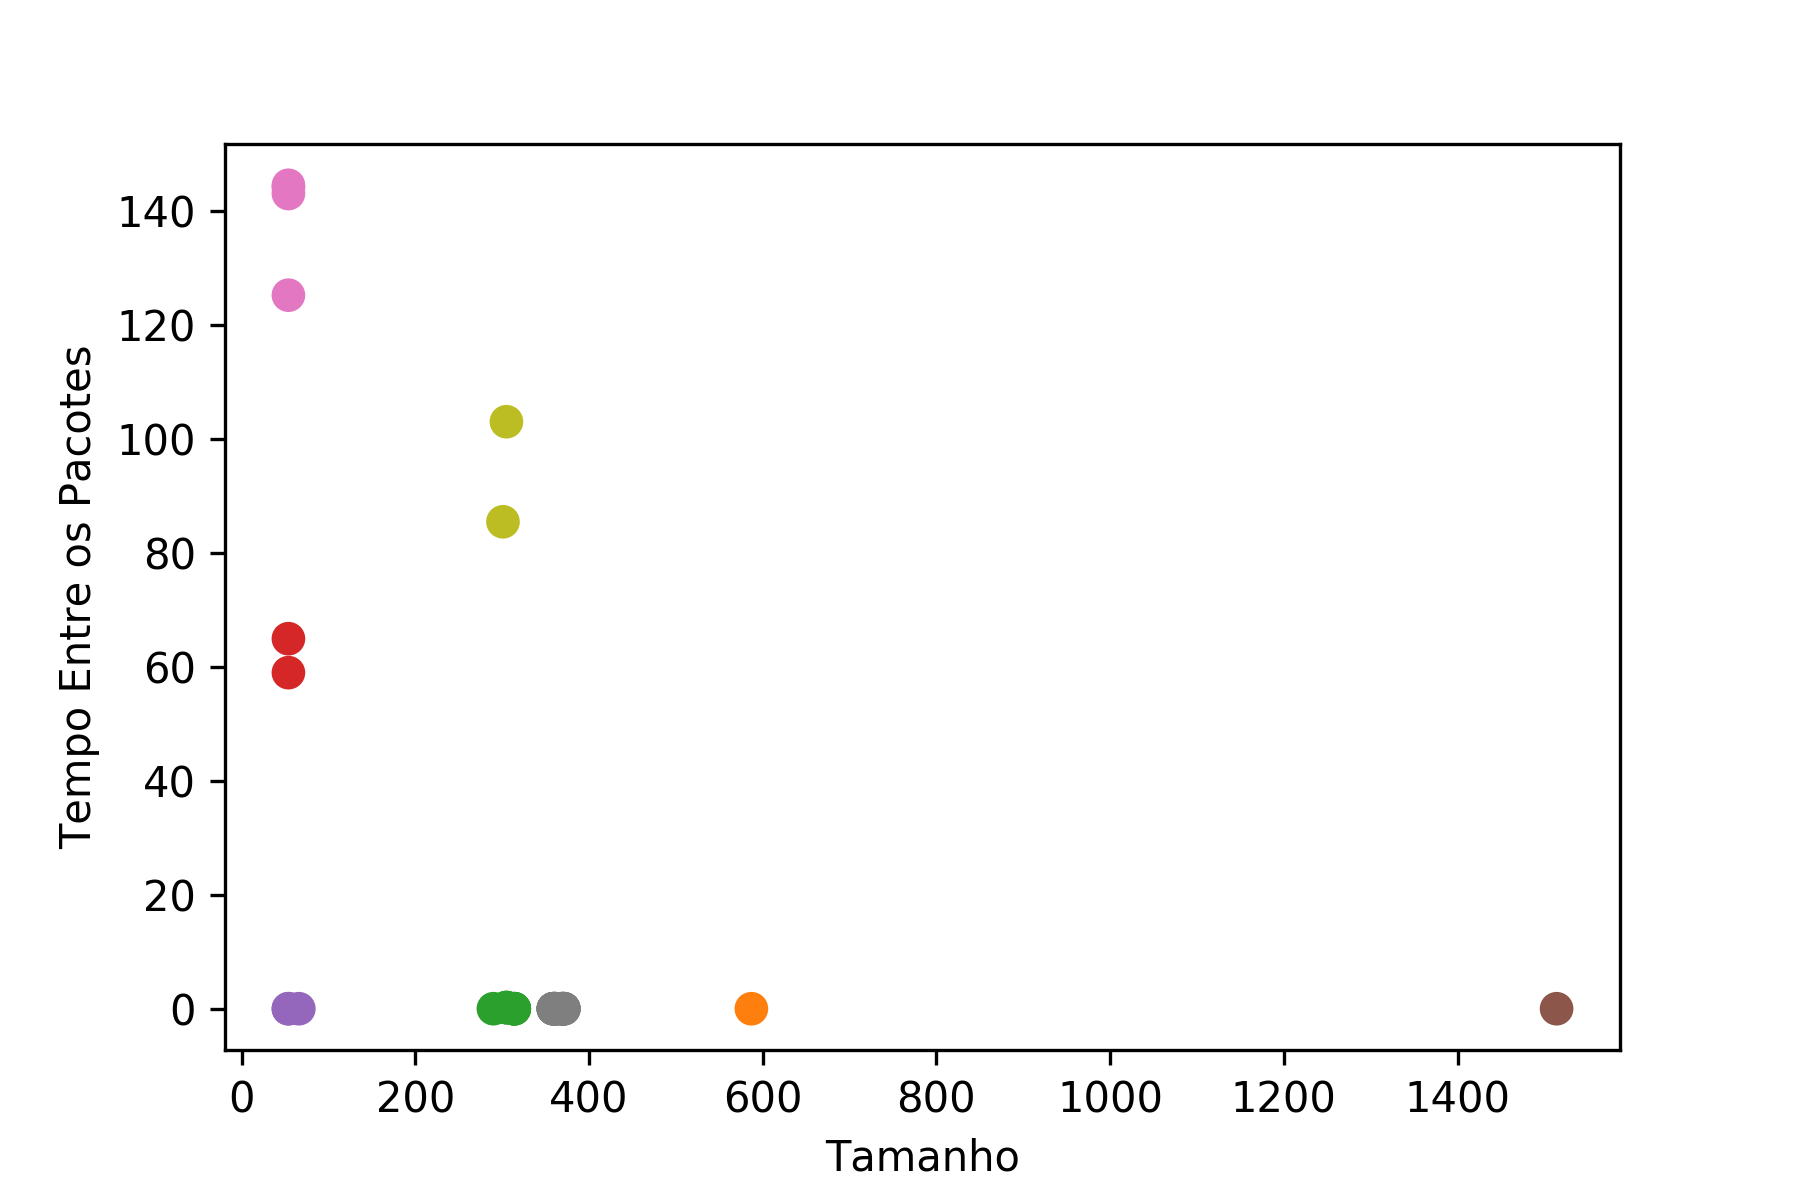

The table this chart was drawn from, first rows:
Length, TBP, Selected, Selected(1), Cluster, Silhouette, Selected(2)
361.0, 0.0, No, No, C7, 0.7335, No
369.0, 0.0, No, No, C7, 0.7357, No
371.0, 0.00103, No, No, C7, 0.7333, No
359.0, 2.0000006770715117e-06, No, No, C7, 0.7292, No
54.0, 58.99, No, No, C3, 0.7332, No
54.0, 143.1, No, No, C6, 0.7361, No
54.0, 125.3, No, No, C6, 0.6954, No
54.0, 144.2, No, No, C6, 0.7363, No
301.0, 85.48, No, No, C8, 0.7129, No
66.0, 0.002487, No, No, C4, 0.7167, No
54.0, 0.00281, No, No, C4, 0.7338, No
290.0, 0.003712, No, No, C2, 0.701, No
1514, 0.0, No, No, C5, 0.5, No
587.0, 1.0000030670198612e-06, No, No, C1, 0.5, No
54.0, 0.002576, No, No, C4, 0.7338, No
54.0, 64.95, No, No, C3, 0.7348, No
54.0, 144.5, No, No, C6, 0.7358, No
305.0, 103, No, No, C8, 0.7197, No
314.0, 9.99999429041054e-07, No, No, C2, 0.7256, No
361.0, 0.0, No, No, C7, 0.7335, No
369.0, 0.0, No, No, C7, 0.7357, No
371.0, 0.0, No, No, C7, 0.7333, No
359.0, 0.0, No, No, C7, 0.7292, No
305.0, 0.2008, No, No, C2, 0.7294, No
314.0, 0.0, No, No, C2, 0.7256, No
361.0, 2.0000006770715117e-06, No, No, C7, 0.7335, No
369.0, 9.99999429041054e-07, No, No, C7, 0.7357, No
371.0, 0.001303, No, No, C7, 0.7333, No
359.0, 1.0000003385357559e-06, No, No, C7, 0.7292, No
305.0, 0.1997, No, No, C2, 0.7294, No
314.0, 1.0000030670198612e-06, No, No, C2, 0.7256, No
361.0, 0.001751, No, No, C7, 0.7335, No
369.0, 0.0, No, No, C7, 0.7357, No
371.0, 0.0, No, No, C7, 0.7333, No
359.0, 9.999985195463523e-07, No, No, C7, 0.7292, No
305.0, 0.2009, No, No, C2, 0.7294, No
314.0, 0.0, No, No, C2, 0.7256, No
361.0, 1.0000003385357559e-06, No, No, C7, 0.7335, No
369.0, 0.0, No, No, C7, 0.7357, No
371.0, 0.001592, No, No, C7, 0.7333, No
359.0, 1.0000003385357559e-06, No, No, C7, 0.7292, No
